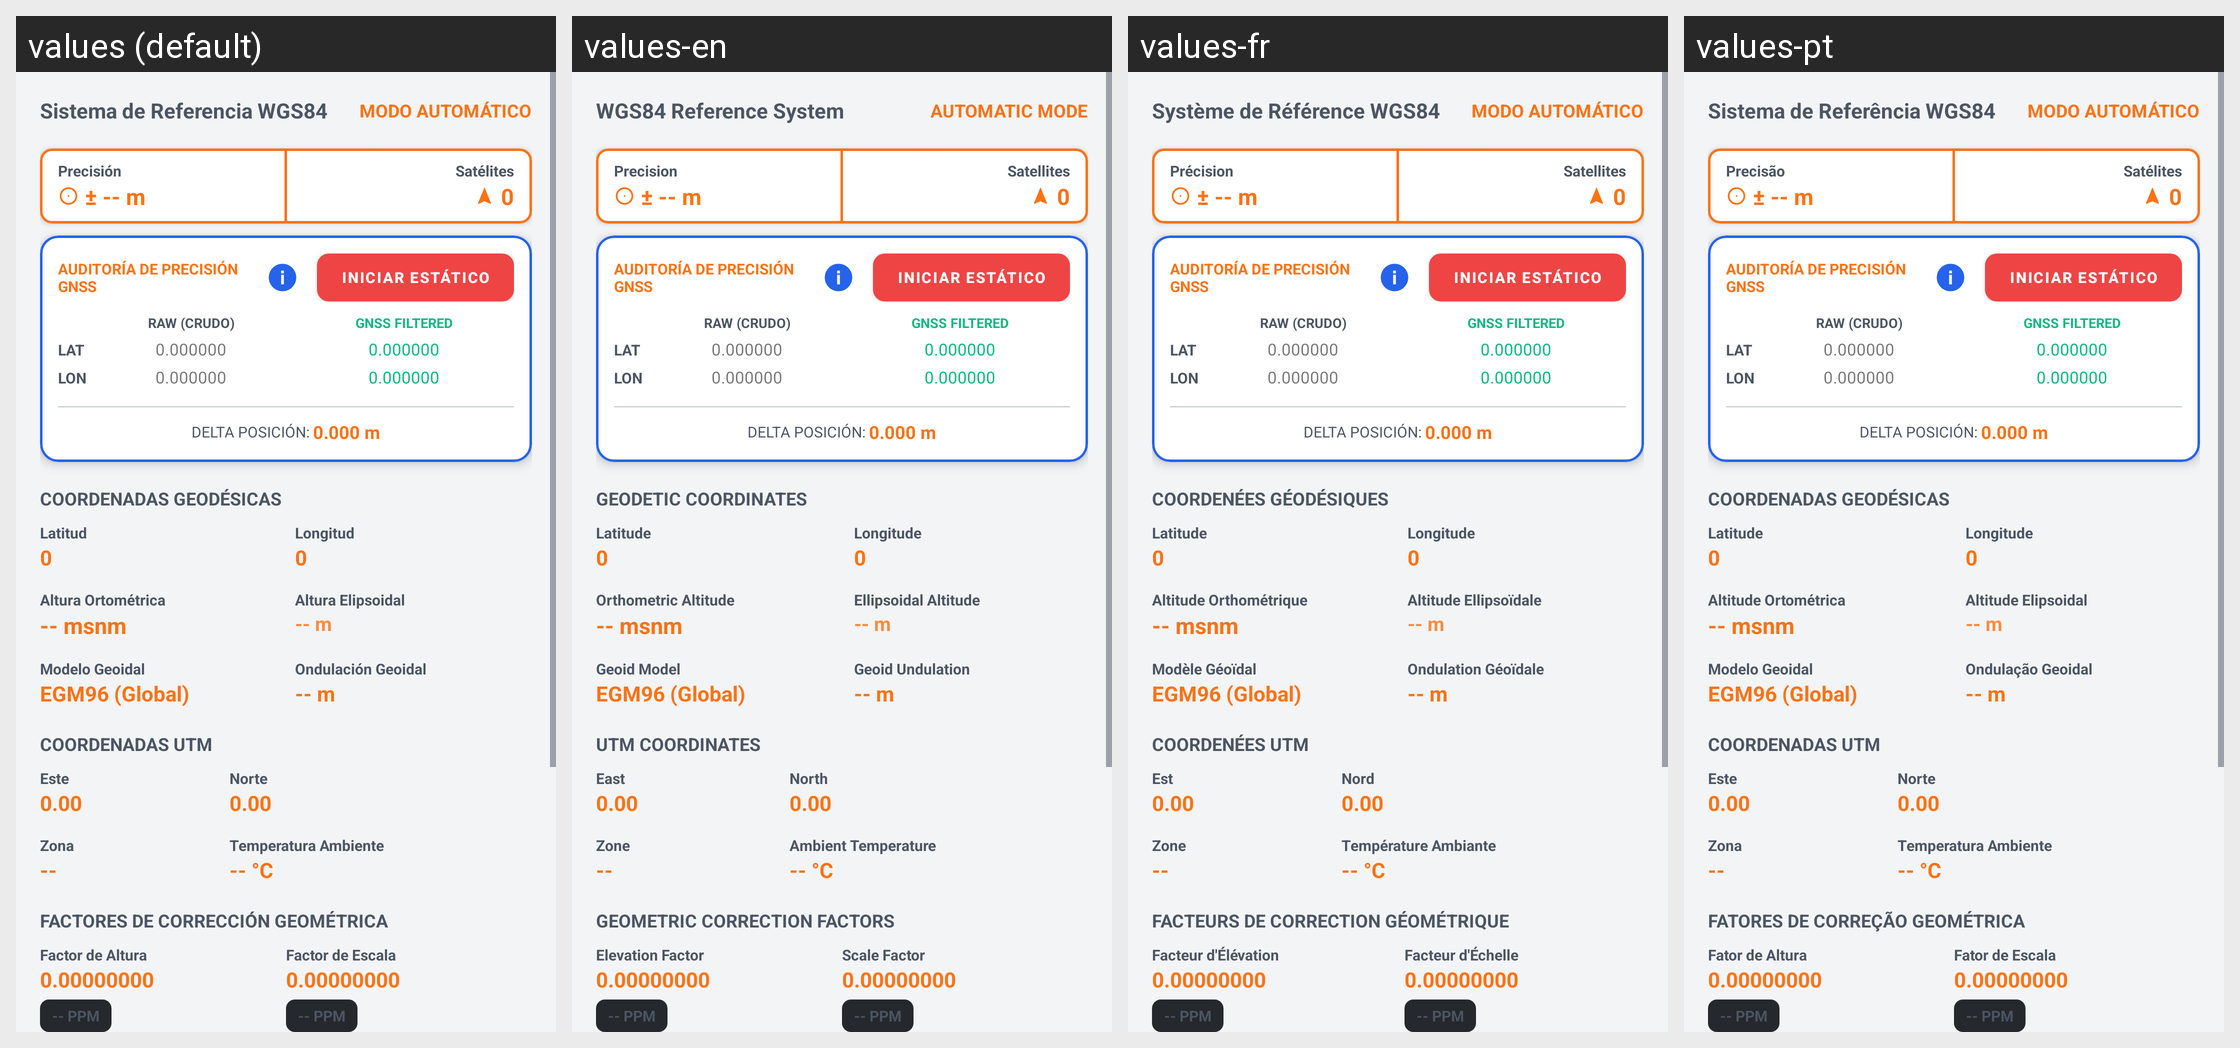

Translations of the strings shown on this Android screen, per locale in the grid:
Android screen res/layout/fragment_automatic.xml rendered under 4 locales, left to right: values (default), values-en, values-fr, values-pt. Device: Nexus 5 (rendered at 1080×1920; each locale shown at half size, 540×960, under a caption strip naming it); theme AppTheme.
Strings drawn on this screen, with the default value and each locale's value (text and hints the layout hard-codes, and strings that could not be matched under every locale, appear in the picture but are not listed):

label_wgs84
  values: Sistema de Referencia WGS84
  values-en: WGS84 Reference System
  values-fr: Système de Référence WGS84
  values-pt: Sistema de Referência WGS84

msg_automatic_mode
  values: MODO AUTOMÁTICO
  values-en: AUTOMATIC MODE
  values-fr: MODO AUTOMÁTICO  [not translated; the default value is used]
  values-pt: MODO AUTOMÁTICO  [not translated; the default value is used]

label_precision
  values: Precisión
  values-en: Precision
  values-fr: Précision
  values-pt: Precisão

label_satellites
  values: Satélites
  values-en: Satellites
  values-fr: Satellites
  values-pt: Satélites

title_geodetic_coords
  values: COORDENADAS GEODÉSICAS
  values-en: GEODETIC COORDINATES
  values-fr: COORDENÉES GÉODÉSIQUES
  values-pt: COORDENADAS GEODÉSICAS

label_latitude
  values: Latitud
  values-en: Latitude
  values-fr: Latitude
  values-pt: Latitude

label_longitude
  values: Longitud
  values-en: Longitude
  values-fr: Longitude
  values-pt: Longitude

label_orthometric_altitude
  values: Altura Ortométrica
  values-en: Orthometric Altitude
  values-fr: Altitude Orthométrique
  values-pt: Altitude Ortométrica

label_ellipsoidal_altitude
  values: Altura Elipsoidal
  values-en: Ellipsoidal Altitude
  values-fr: Altitude Ellipsoïdale
  values-pt: Altitude Elipsoidal

label_geoid_model
  values: Modelo Geoidal
  values-en: Geoid Model
  values-fr: Modèle Géoïdal
  values-pt: Modelo Geoidal

label_geoid_undulation
  values: Ondulación Geoidal
  values-en: Geoid Undulation
  values-fr: Ondulation Géoïdale
  values-pt: Ondulação Geoidal

title_utm_coords
  values: COORDENADAS UTM
  values-en: UTM COORDINATES
  values-fr: COORDENÉES UTM
  values-pt: COORDENADAS UTM

label_east
  values: Este
  values-en: East
  values-fr: Est
  values-pt: Este

label_north
  values: Norte
  values-en: North
  values-fr: Nord
  values-pt: Norte

label_zone
  values: Zona
  values-en: Zone
  values-fr: Zone
  values-pt: Zona

label_temp_ambient
  values: Temperatura Ambiente
  values-en: Ambient Temperature
  values-fr: Température Ambiante
  values-pt: Temperatura Ambiente

title_geometric_factors
  values: FACTORES DE CORRECCIÓN GEOMÉTRICA
  values-en: GEOMETRIC CORRECTION FACTORS
  values-fr: FACTEURS DE CORRECTION GÉOMÉTRIQUE
  values-pt: FATORES DE CORREÇÃO GEOMÉTRICA

label_elevation_factor
  values: Factor de Altura
  values-en: Elevation Factor
  values-fr: Facteur d'Élévation
  values-pt: Fator de Altura

label_scale_factor
  values: Factor de Escala
  values-en: Scale Factor
  values-fr: Facteur d'Échelle
  values-pt: Fator de Escala
